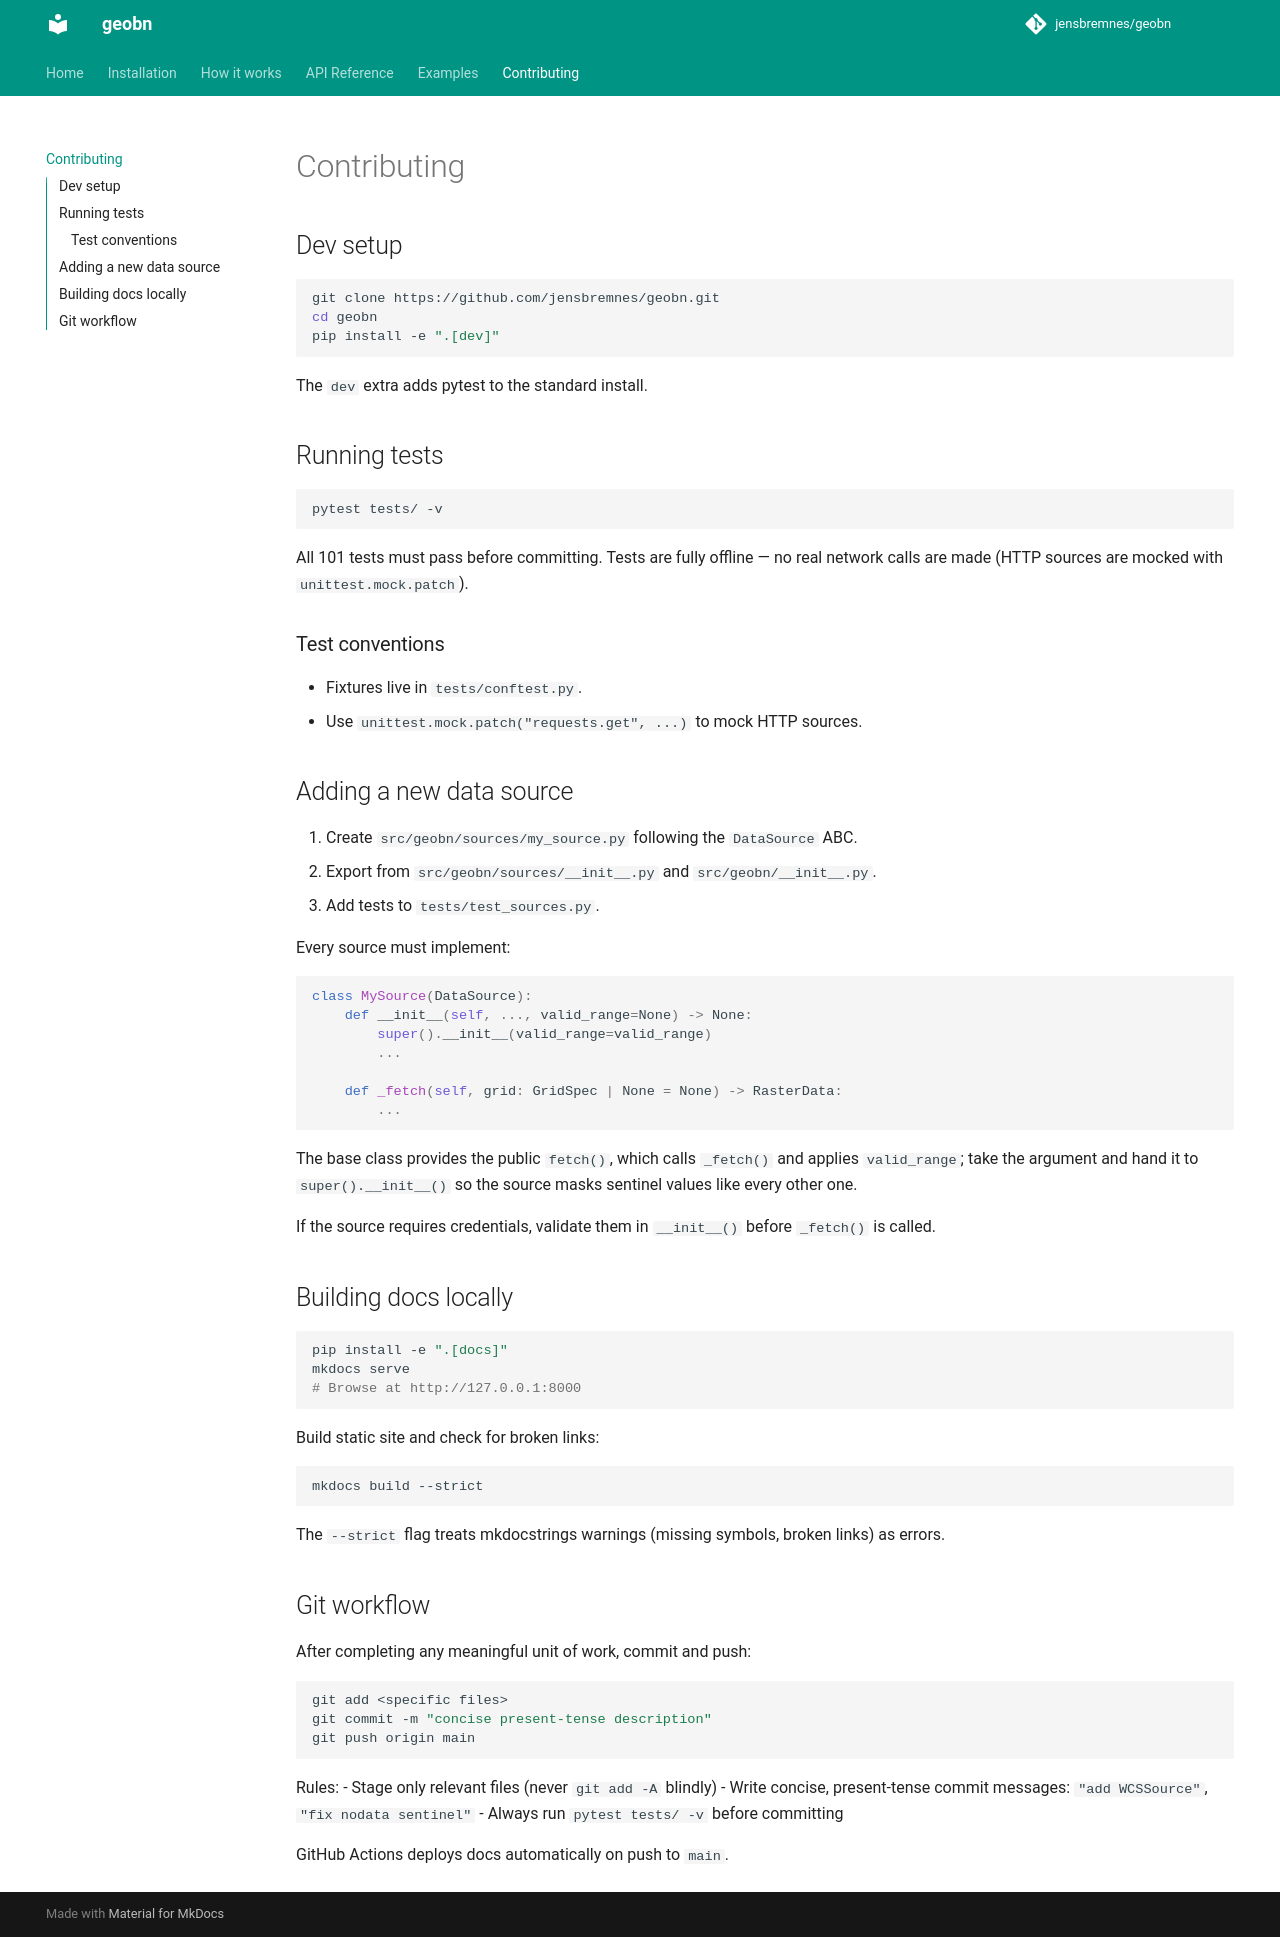

repository: jensbremnes/geobn · page: contributing/index.html · generator: mkdocs

# Contributing

## Dev setup

```bash
git clone https://github.com/jensbremnes/geobn.git
cd geobn
pip install -e ".[dev]"
```

The `dev` extra adds pytest to the standard install.

## Running tests

```bash
pytest tests/ -v
```

All 101 tests must pass before committing. Tests are fully offline — no real network
calls are made (HTTP sources are mocked with `unittest.mock.patch`).

### Test conventions

- Fixtures live in `tests/conftest.py`.
- Use `unittest.mock.patch("requests.get", ...)` to mock HTTP sources.

## Adding a new data source

1. Create `src/geobn/sources/my_source.py` following the `DataSource` ABC.
2. Export from `src/geobn/sources/__init__.py` and `src/geobn/__init__.py`.
3. Add tests to `tests/test_sources.py`.

Every source must implement:

```python
class MySource(DataSource):
    def __init__(self, ..., valid_range=None) -> None:
        super().__init__(valid_range=valid_range)
        ...

    def _fetch(self, grid: GridSpec | None = None) -> RasterData:
        ...
```

The base class provides the public `fetch()`, which calls `_fetch()` and applies
`valid_range`; take the argument and hand it to `super().__init__()` so the source masks
sentinel values like every other one.

If the source requires credentials, validate them in `__init__()` before `_fetch()` is called.

## Building docs locally

```bash
pip install -e ".[docs]"
mkdocs serve
# Browse at http://127.0.0.1:8000
```

Build static site and check for broken links:

```bash
mkdocs build --strict
```

The `--strict` flag treats mkdocstrings warnings (missing symbols, broken links) as
errors.

## Git workflow

After completing any meaningful unit of work, commit and push:

```bash
git add <specific files>
git commit -m "concise present-tense description"
git push origin main
```

Rules:
- Stage only relevant files (never `git add -A` blindly)
- Write concise, present-tense commit messages: `"add WCSSource"`, `"fix nodata sentinel"`
- Always run `pytest tests/ -v` before committing

GitHub Actions deploys docs automatically on push to `main`.
